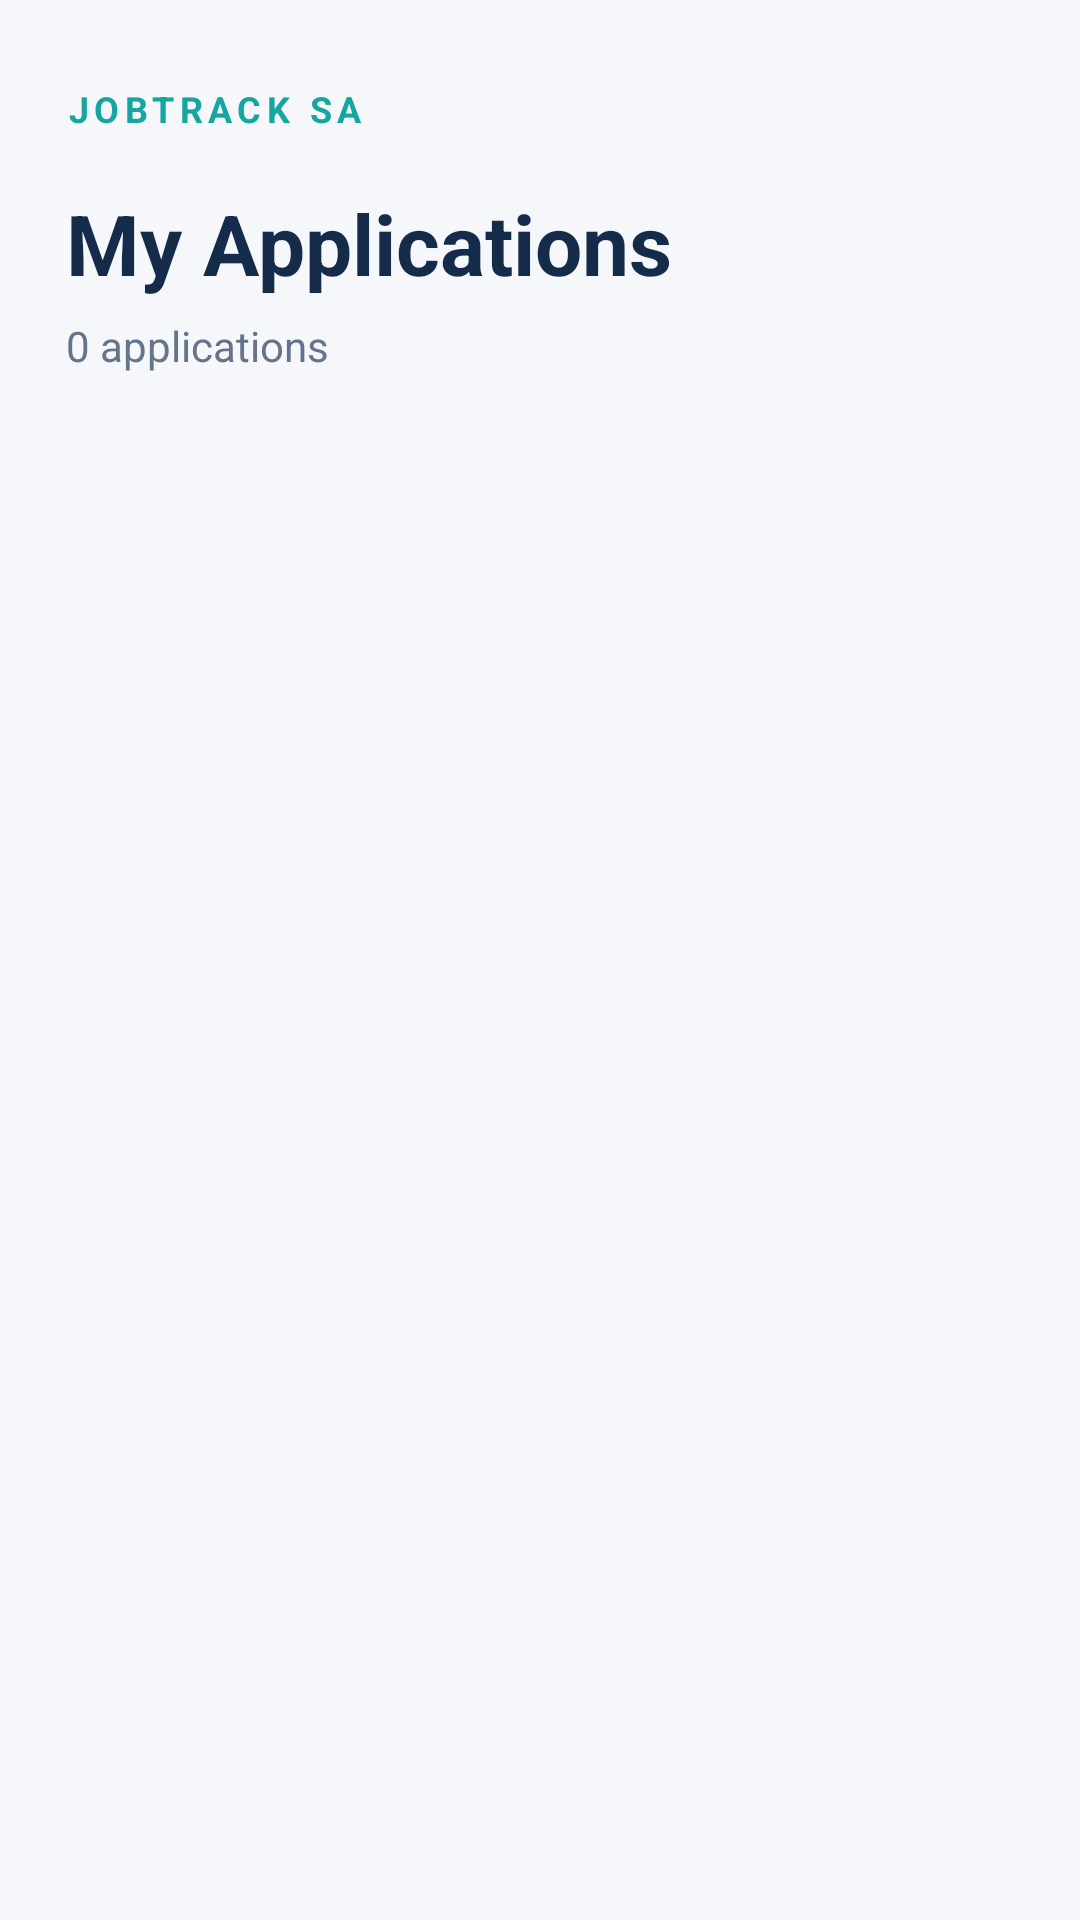

Here is an Android app screen rendered from its layout file. Give the layout XML and the strings, colors and styles it references.
<!-- AndroidManifest.xml: application theme Theme.JobTrackSA -->
<!-- res/layout/activity_applications.xml -->
<?xml version="1.0" encoding="utf-8"?>
<LinearLayout xmlns:android="http://schemas.android.com/apk/res/android"
    android:layout_width="match_parent"
    android:layout_height="match_parent"
    android:orientation="vertical"
    android:background="#F5F7FA"
    android:paddingStart="22dp"
    android:paddingEnd="22dp"
    android:paddingTop="28dp"
    android:paddingBottom="16dp">

    
    <TextView
        android:layout_width="wrap_content"
        android:layout_height="wrap_content"
        android:text="JOBTRACK SA"
        android:textColor="#16A6A0"
        android:textSize="12sp"
        android:textStyle="bold"
        android:letterSpacing="0.15" />

    
    <TextView
        android:layout_width="match_parent"
        android:layout_height="wrap_content"
        android:layout_marginTop="18dp"
        android:text="My Applications"
        android:textColor="#142B4A"
        android:textSize="28sp"
        android:textStyle="bold" />

    <TextView
        android:id="@+id/tvApplicationCount"
        android:layout_width="match_parent"
        android:layout_height="wrap_content"
        android:layout_marginTop="6dp"
        android:text="0 applications"
        android:textColor="#64748B"
        android:textSize="14sp" />

    
    <ProgressBar
        android:id="@+id/progressBar"
        android:layout_width="wrap_content"
        android:layout_height="wrap_content"
        android:layout_gravity="center"
        android:layout_marginTop="30dp"
        android:indeterminateTint="#16A6A0"
        android:visibility="gone" />

    
    <TextView
        android:id="@+id/tvEmpty"
        android:layout_width="match_parent"
        android:layout_height="wrap_content"
        android:layout_marginTop="40dp"
        android:gravity="center"
        android:padding="24dp"
        android:text="No applications yet.\nStart tracking your first opportunity."
        android:textColor="#64748B"
        android:textSize="15sp"
        android:lineSpacingExtra="6dp"
        android:visibility="gone" />

    
    <ListView
        android:id="@+id/listApplications"
        android:layout_width="match_parent"
        android:layout_height="0dp"
        android:layout_marginTop="20dp"
        android:layout_weight="1"
        android:background="@android:color/transparent"
        android:divider="#F5F7FA"
        android:dividerHeight="12dp"
        android:clipToPadding="false"
        android:paddingBottom="12dp"
        android:scrollbars="none" />

</LinearLayout>
<!-- resources referenced by this layout -->
<resources>
  <style name="Theme.JobTrackSA" parent="Base.Theme.JobTrackSA" />
  <style name="Base.Theme.JobTrackSA" parent="Theme.Material3.DayNight.NoActionBar">
          
          
      </style>
</resources>
